The GitHub repository BANUKABHANUTEJA/betel-leaf-disease-classification-main contains a labelled image folder "betel_dataset" with 5 categories: anthracnose, healthy leaf, leaf rot, leaf spot, bacterial leaf. Examples follow, each with its label.

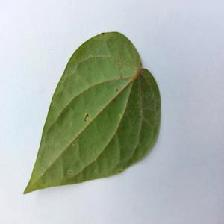
Label: anthracnose

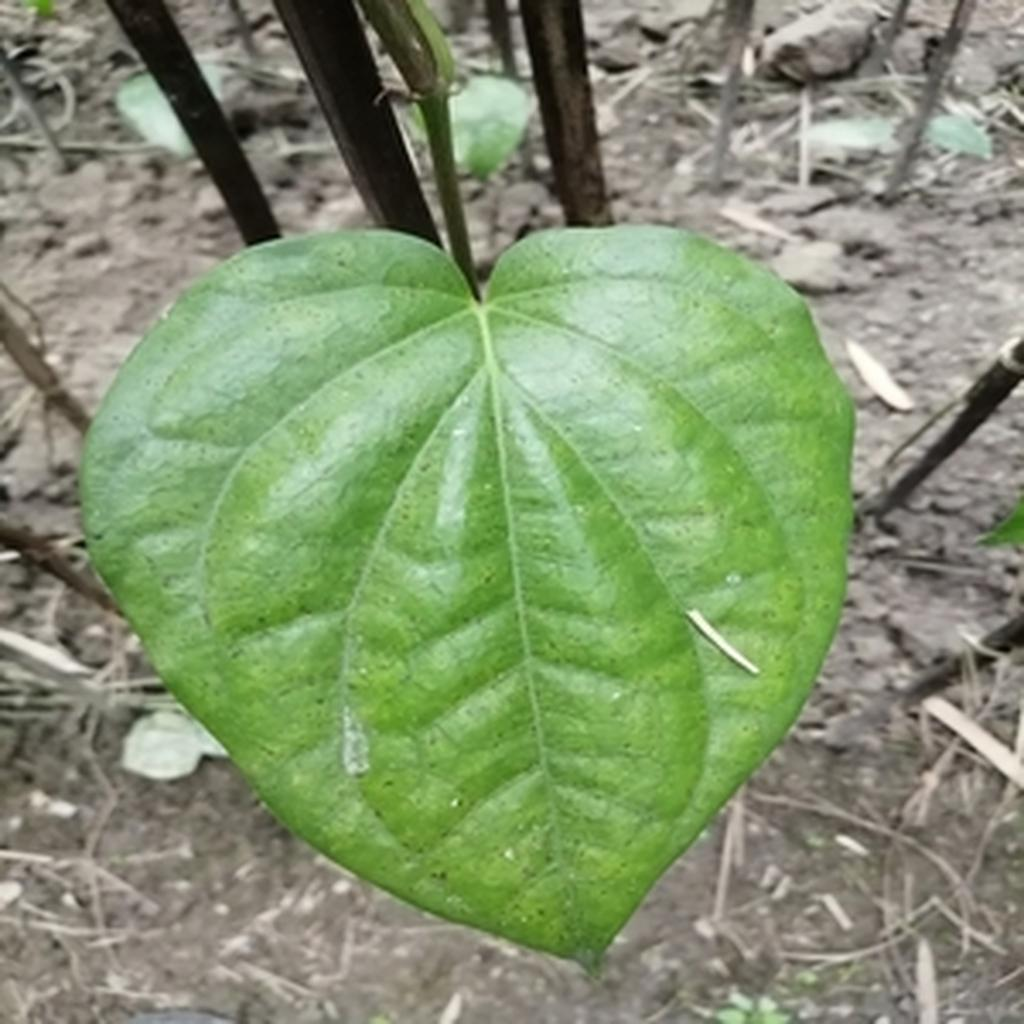
Label: leaf spot

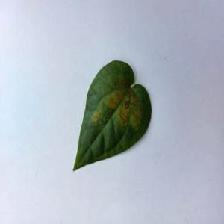
Label: bacterial leaf

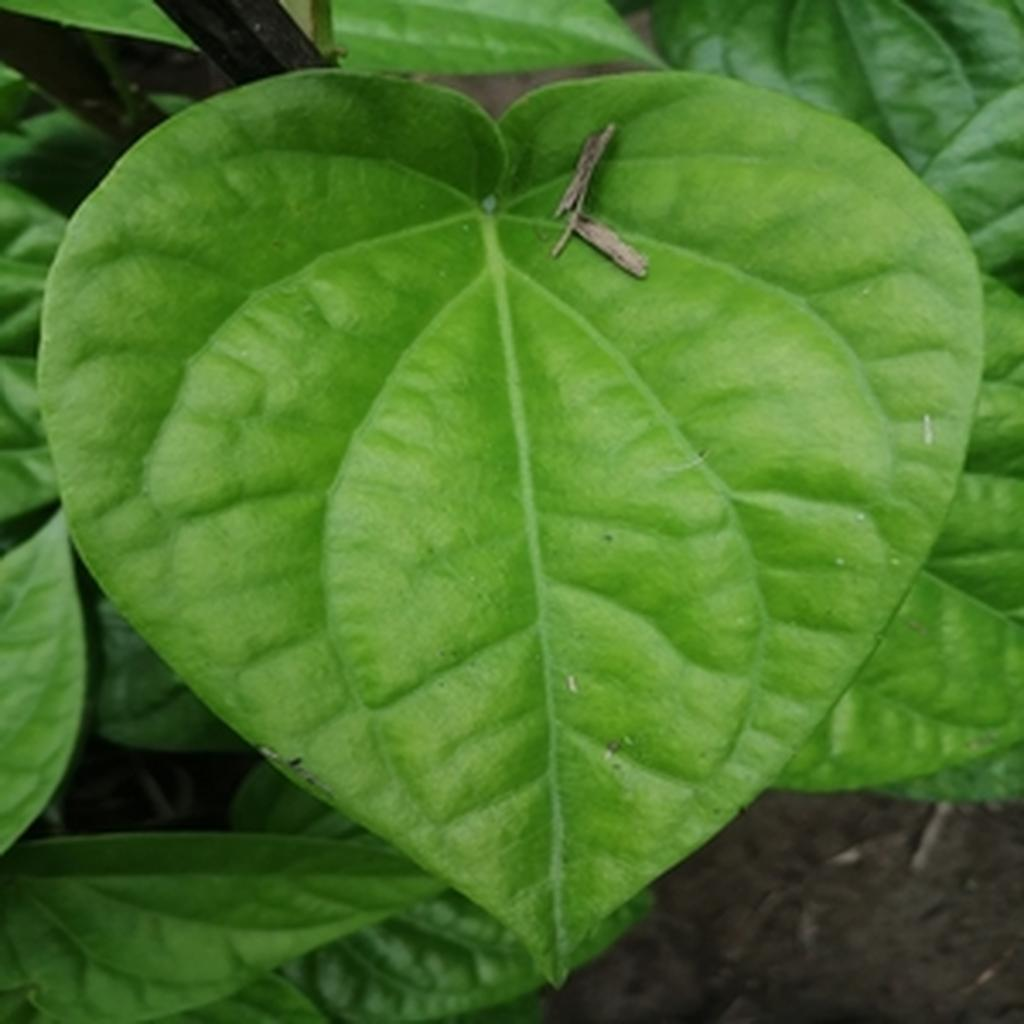
Label: healthy leaf

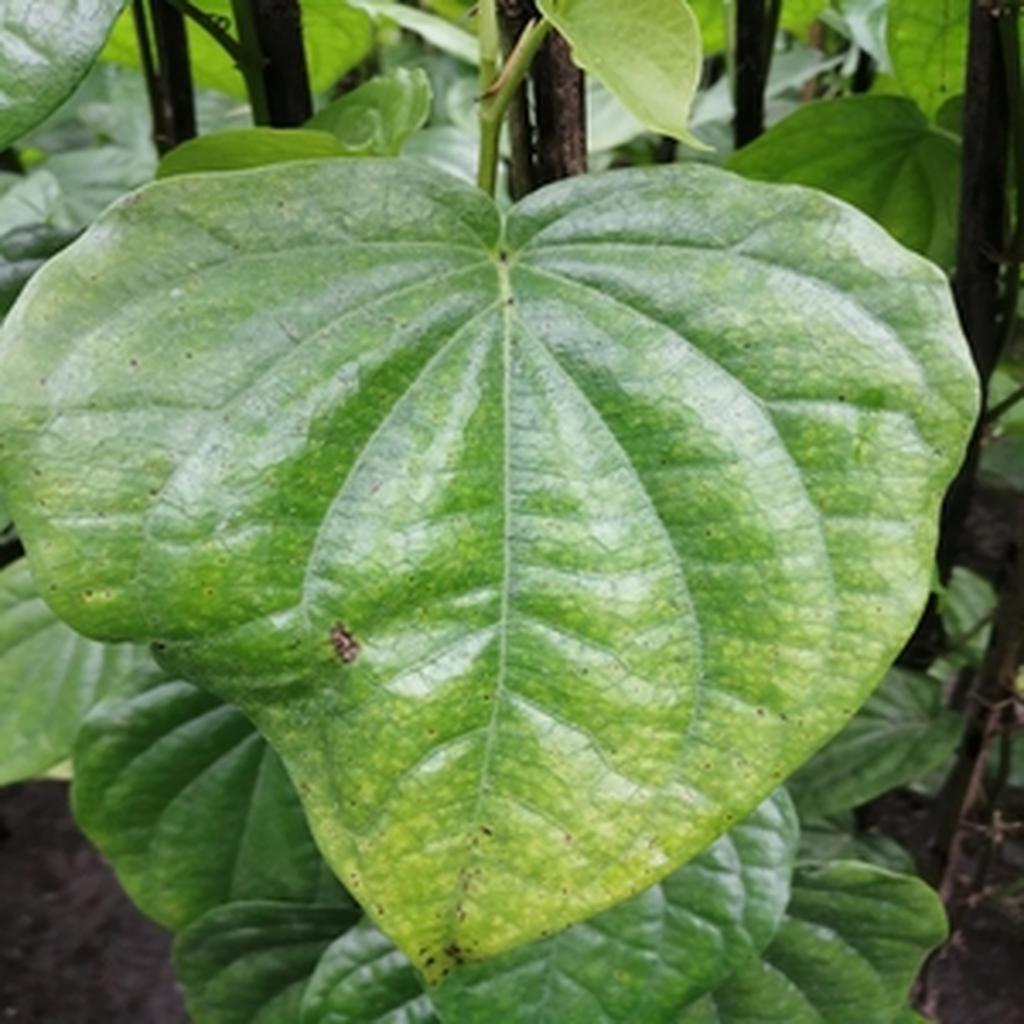
Label: leaf spot

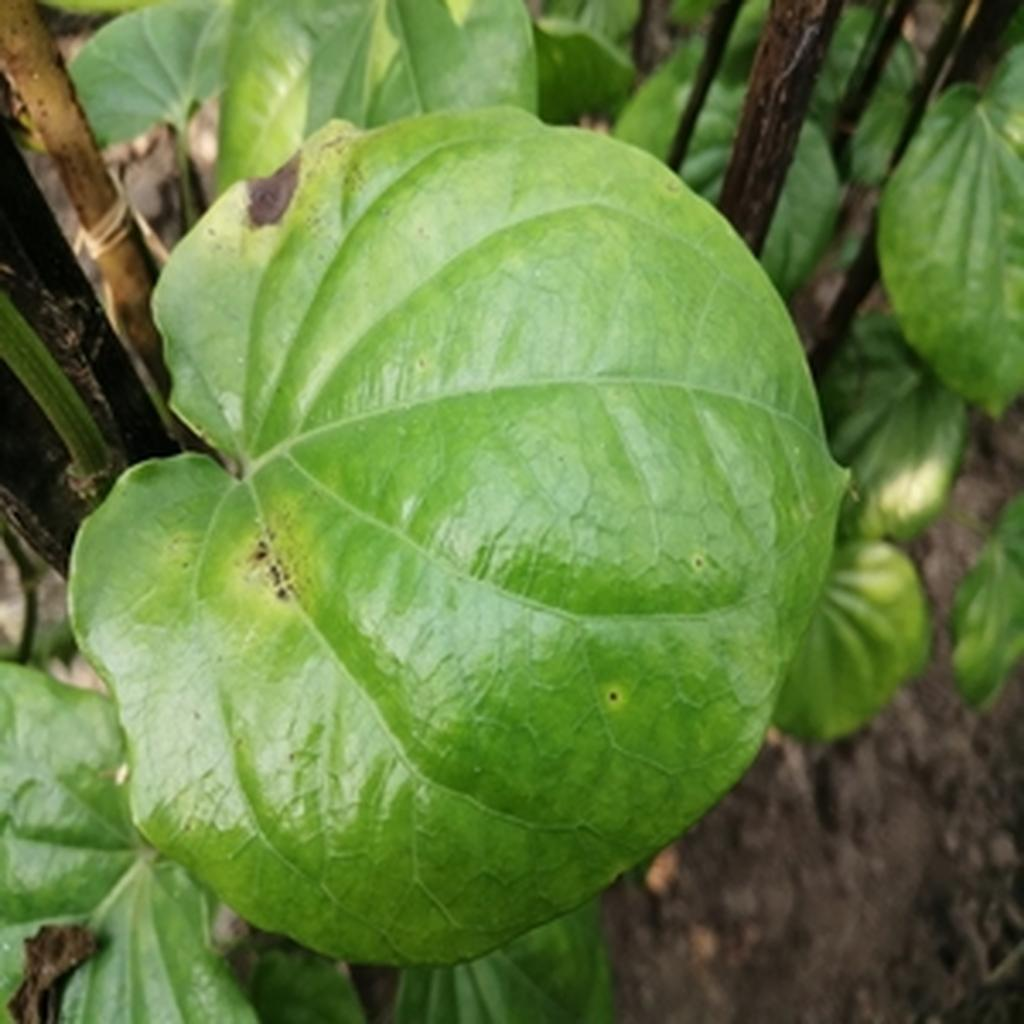
Label: leaf rot
